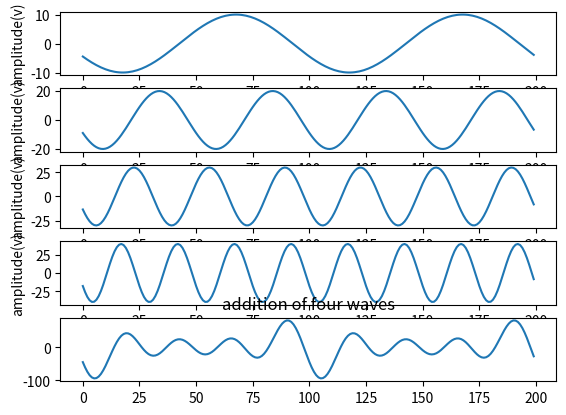

Write the Python code that produced this figure.
import matplotlib.pyplot as plt
import numpy as np
fs=10000
f1=100
f2=200
f3=300
f4=400
n=200
amp1=10
amp2=20
amp3=30
amp4=40
p1=90
x=np.arange(n)
a=amp1*np.cos(2*np.pi*f1/fs*x+p1)
plt.subplot(511)
plt.plot(x,a)
plt.xlabel('samples(n)')
plt.ylabel('amplitude(v)')

b=amp2*np.cos(2*np.pi*f2/fs*x+p1)
plt.subplot(512)
plt.plot(x,b)
plt.xlabel('samples(n)')
plt.ylabel('amplitude(v)')

r=amp3*np.cos(2*np.pi*f3/fs*x+p1)
plt.subplot(513)
plt.plot(x,r)
plt.xlabel('samples(n)')
plt.ylabel('amplitude(v)')

l=amp4*np.cos(2*np.pi*f4/fs*x+p1)
plt.subplot(514)
plt.plot(x,l)
plt.xlabel('samples(n)')
plt.ylabel('amplitude(v)')
c=a+b+r+l
plt.subplot(515)
plt.plot(x,c)
plt.title('addition of four waves')

plt.show()

